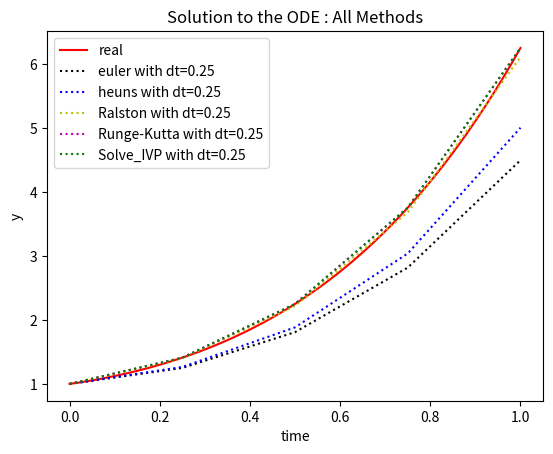

This chart was generated by the following Python code:
import numpy as np
import matplotlib.pyplot as plt
from scipy.integrate import solve_ivp

#
# Setup
#

# Create Lambda function for the function
dydt = lambda y,t: (1+4*t)*np.sqrt(y)

# Create Lambda function for the Analytical Solution for Comparison
realSol = lambda t: ((t + 2*t**2+2)/2)**2 

# Initialize Key Values (Boundaries and Step Size)
(t0,tend)=(0,1)
h = 0.25

# Get Number of Points
n = int((tend - t0)/h) + 1

# Get T value Ranges
t = np.linspace(t0, tend, n)
tReal = np.linspace(t0, tend, 50)

# Get the True Solution
yValsReal = realSol(tReal)

# Initial Boundary Condition
y0 = 1

#
# Eulers Method
#

# Initialize Y Values Array, Apply Initial Boundary Condition
yValsEuler = np.zeros(n)
yValsEuler[0] = y0

# Loop over all Values and calculate new Index
for i in range(1, n):
    yValsEuler[i] = yValsEuler[i-1] + dydt(yValsEuler[i-1], t[i-1])*h

#
# Heuns Method
#

# Initialize Y Values Array, Apply Initial Boundary Condition
yValsHeuns = np.zeros(n)
yValsHeuns[0] = y0

# Loop over all Values and calculate new Index
for i in range(1, n):
    
    # Take one iteration of Euler Method
    yStar = yValsHeuns[i-1] + dydt(yValsHeuns[i-1], t[i-1])*h
    
    # Under normal conditions we would loop this equation to update yStar until we reach a tolerance
    # Then we can update yVals[i]. But since we are told not to iterate we can simplfy to a single Equation
    yValsHeuns[i] = yValsHeuns[i-1] + 0.5*(dydt(yValsHeuns[i-1], t[i-1]) + dydt(yStar, t[i-1]))*h


#
# Ralston Method
#

# Initialize Y Values Array, Apply Initial Boundary Condition
yValsRalston = np.zeros(n)
yValsRalston[0] = y0

# Ralston / RK2 Method Properties
a1 =1/4
a2 = 3/4
p1 = 2/3

# Loop over all Values and calculate new Index
for i in range(1, n):
    # Calculate K1
    k1 = dydt(yValsRalston[i-1], t[i-1])
    
    # Calculate Inputs for K2 and K2 itself
    yk2 = yValsRalston[i-1]+p1*k1*h
    tk2 = t[i-1]+p1*h
    k2 = dydt(yk2, tk2)
    
    # Update Y Val
    yValsRalston[i] = yValsRalston[i-1] + (a1*k1 + a2*k2)*h


#
# Runge Kutta Method
#

# Initialize Y Values Array, Apply Initial Boundary Condition
yValsRK = np.zeros(n)
yValsRK[0] = y0

# Loop over all Values and calculate new Index
for i in range(1, n):
    # Calculate the K Values
    k1 = dydt(yValsRK[i-1], t[i-1])
    k2 = dydt(yValsRK[i-1] + 0.5*k1*h, t[i-1]+0.5*h)
    k3 = dydt(yValsRK[i-1] + 0.5*k2*h, t[i-1]+0.5*h)
    k4 = dydt(yValsRK[i-1]+k3*h, t[i-1]+h)
    
    # Calculate Phi
    phi = (1/6)*(k1 + 2*k2 + 2*k3 + k4)
    
    # Update Y Val
    yValsRK[i] = yValsRK[i-1] + phi*h

#
# Solve_IVP Method
#

# Create Lambda function for the function (Flipped)
dydt = lambda t,y: (1+4*t)*np.sqrt(y)

# Solve the ODE
result = solve_ivp(dydt, [0, 1], [1], t_eval=t)

# Get the Solution
yValsIVP = result.y[0]

#
# Printing Values and Graphing
#

# Print Values
print("\n")
print(f"T Values : {t}")
print(f"Euler Method : {yValsEuler}")
print(f"Heuns Method : {yValsHeuns}")
print(f"Ralston Method : {yValsRalston}") 
print(f"Runge-Kutta Method : {yValsRK}")
print(f"Solve_IVP Method : {yValsIVP}")
print(f"True Solution : {realSol(t)}")
print("\n")

# Plot Eulers Method Vs the True Solution
plt.figure()
plt.title("Solution to the ODE : All Methods")
plt.plot(tReal,yValsReal,'r-',label='real')
plt.plot(t,yValsEuler,'k:',label=f'euler with dt={h}')
plt.plot(t,yValsHeuns,'b:',label=f'heuns with dt={h}')
plt.plot(t,yValsRalston,'y:',label=f'Ralston with dt={h}')
plt.plot(t,yValsRK,'m:',label=f'Runge-Kutta with dt={h}')
plt.plot(t,yValsIVP,'g:',label=f'Solve_IVP with dt={h}')
plt.legend()
plt.xlabel('time')
plt.ylabel('y')
plt.show()
